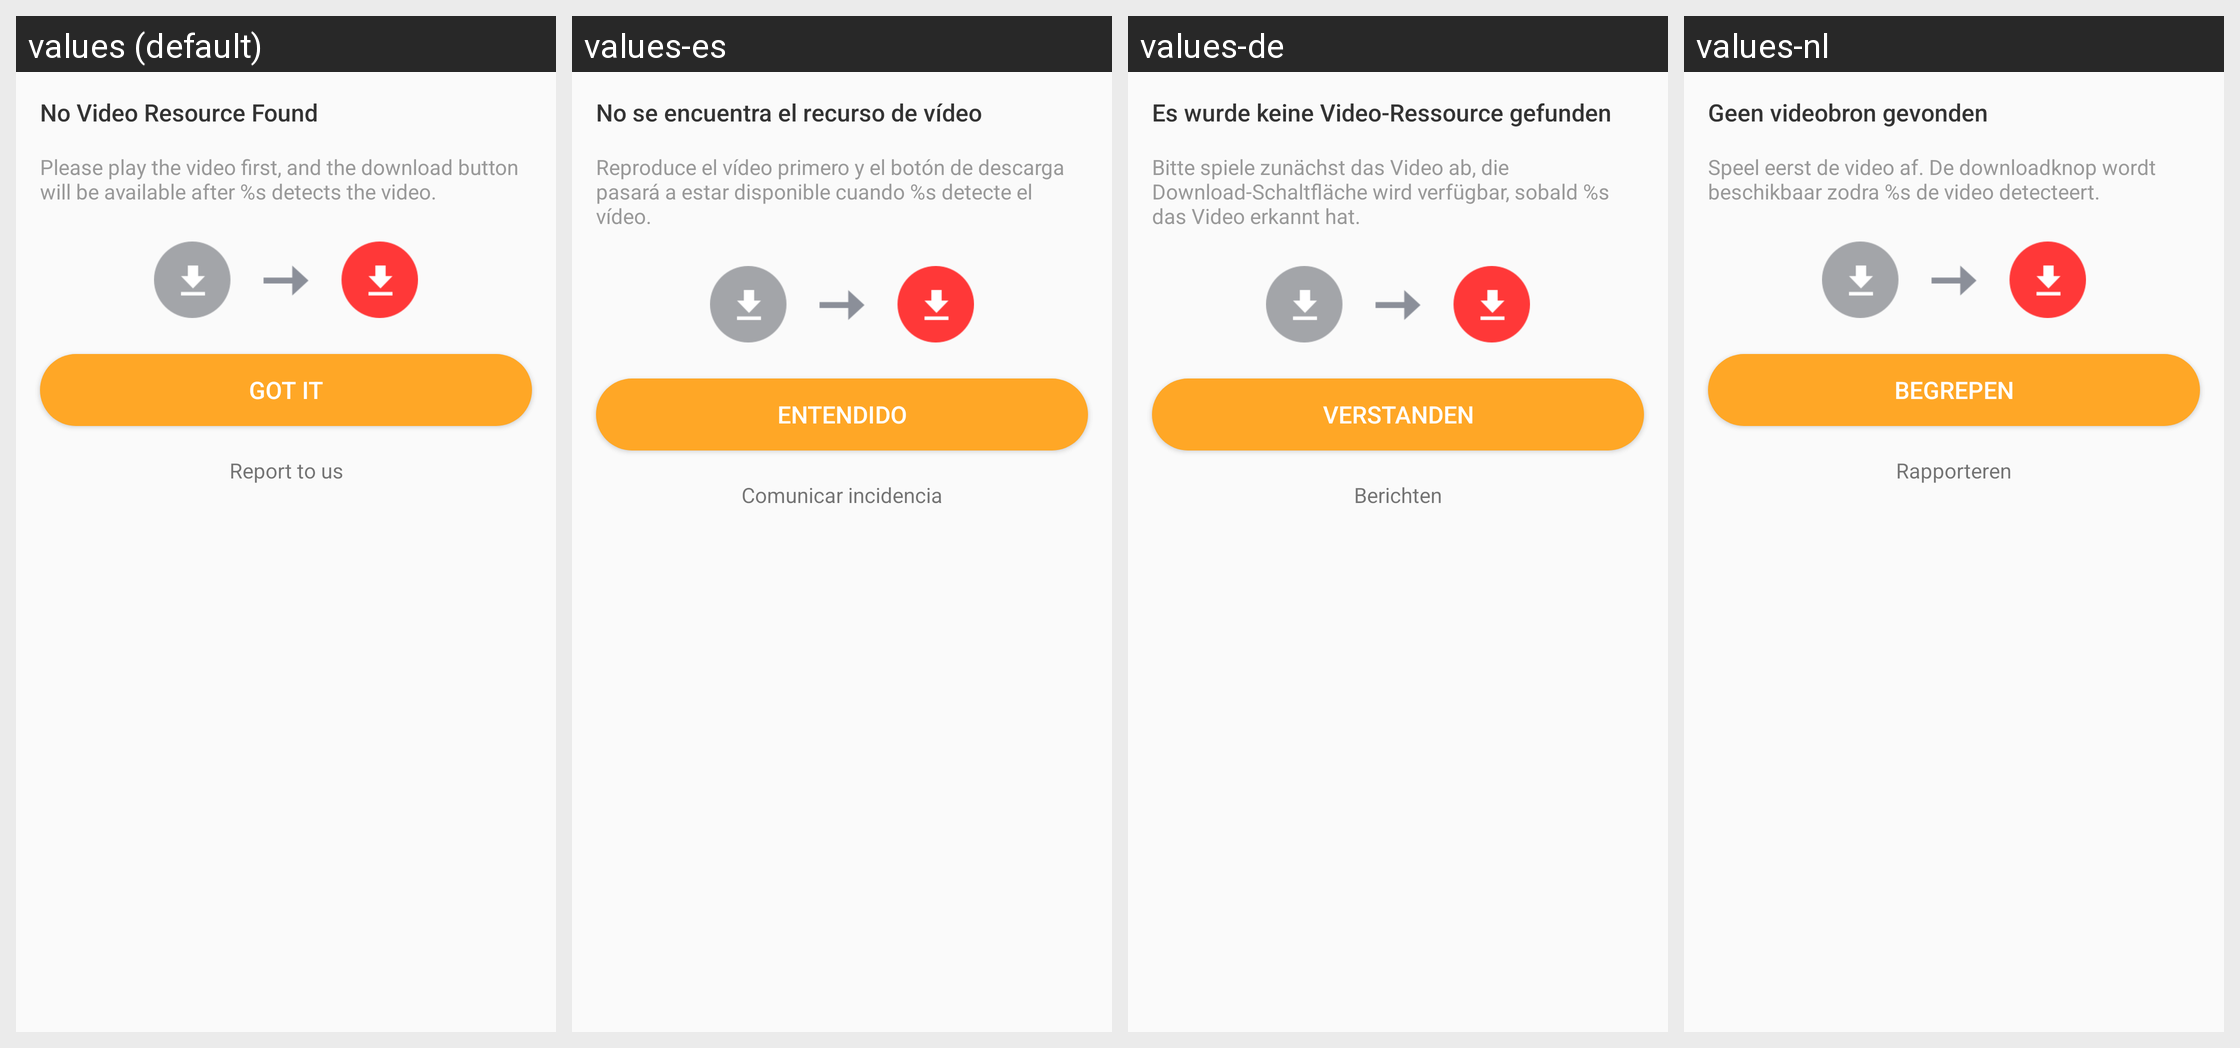

Here is an Android app screen in its default locale and in the app's own translations. Write out the translated-string differences for the strings that appear on this screen.
Android screen res/layout/dialog_no_res.xml rendered under 4 locales, left to right: values (default), values-es, values-de, values-nl. Device: Nexus 5 (rendered at 1080×1920; each locale shown at half size, 540×960, under a caption strip naming it); theme AppTheme.
Other locales in the repository, not shown: values-ar, values-bg, values-bn, values-cs, values-da, values-el, values-fa, values-fi, values-fil, values-fr, values-hi, values-hr, values-hu, values-in, values-it, values-iw, values-ja, values-ka, values-ko, values-mk, values-ms, values-my, values-nb, values-pl, values-pt, values-pt-rBR, values-pt-rPT, values-ro, values-ru, values-sk, values-sq, values-sr, values-sv, values-sw, values-th, values-tr, values-uk, values-ur, values-vi, values-zh-rCN, values-zh-rTW.
Strings drawn on this screen, with the default value and each locale's value (text and hints the layout hard-codes, and strings that could not be matched under every locale, appear in the picture but are not listed):

no_video_resource_title
  values: No Video Resource Found
  values-es: No se encuentra el recurso de vídeo
  values-de: Es wurde keine Video-Ressource gefunden
  values-nl: Geen videobron gevonden

no_video_resource
  values: Please play the video first, and the download button will be available after %s detects the video.
  values-es: Reproduce el vídeo primero y el botón de descarga pasará a estar disponible cuando %s detecte el vídeo.
  values-de: Bitte spiele zunächst das Video ab, die Download-Schaltfläche wird verfügbar, sobald %s das Video erkannt hat.
  values-nl: Speel eerst de video af. De downloadknop wordt beschikbaar zodra %s de video detecteert.

got_it
  values: GOT IT
  values-es: ENTENDIDO
  values-de: VERSTANDEN
  values-nl: BEGREPEN

report_to_us
  values: Report to us
  values-es: Comunicar incidencia
  values-de: Berichten
  values-nl: Rapporteren
